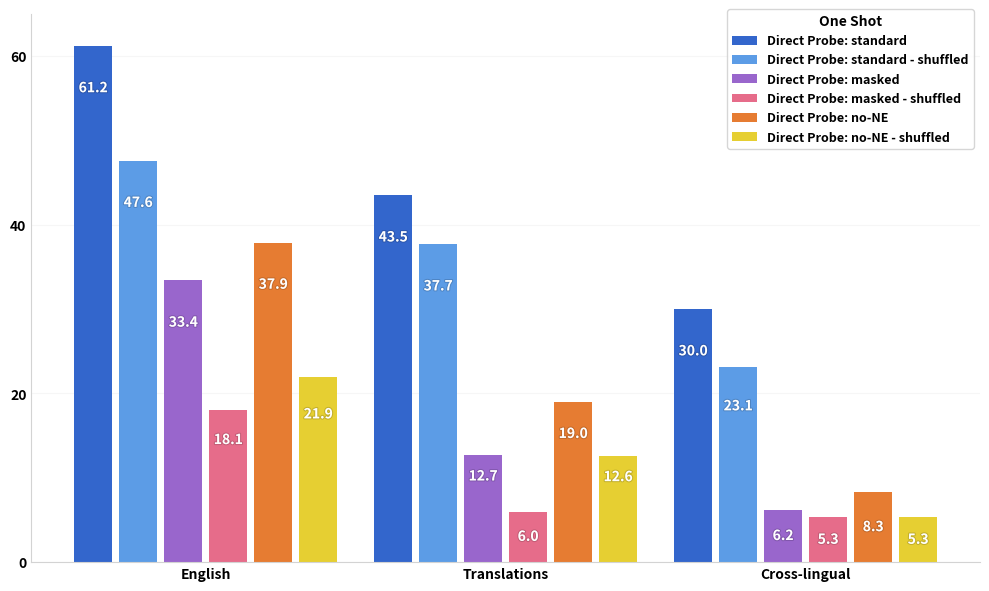

Write Python code to recreate this figure.
import matplotlib.pyplot as plt
import numpy as np
import matplotlib.patheffects as path_effects
import matplotlib.colors as mcolors

# Data from the new image
categories = ['English', 'Translations', 'Cross-lingual']

# Values from the new image
dp_standard = [61.2, 43.5, 30.0]
dp_standard_shuffled = [47.6, 37.7, 23.1]
dp_masked = [33.4, 12.7, 6.2]
dp_masked_shuffled = [18.1, 6.0, 5.3]
dp_no_ne = [37.9, 19.0, 8.3]
dp_no_ne_shuffled = [21.9, 12.6, 5.3]

# Set up the bar positions
x = np.arange(len(categories))
width = 0.125

# Create figure and axis
fig, ax = plt.subplots(figsize=(10, 6))

# Position multipliers for each bar within a group - increased spacing
multipliers = [-3.0, -1.8, -0.6, 0.6, 1.8, 3.0]
positions = []
for i in range(len(categories)):
    for m in multipliers:
        positions.append(i + m * width)

# Define colors and their darker versions
colors = {
    'standard': '#3366CC',
    'standard_shuffled': '#5C9CE6',
    'masked': '#9966CC',
    'masked_shuffled': '#E66C8A',
    'no_ne': '#E67C32',
    'no_ne_shuffled': '#E6CF32'
}

# Function to darken a color
def darken_color(color, factor=0.7):
    """Returns a darker version of the given color"""
    rgb = mcolors.to_rgb(color)
    return tuple(x * factor for x in rgb)

# Create bars with the exact colors from the image
rects1 = ax.bar(positions[::6], dp_standard, width, label='Direct Probe: standard', color=colors['standard'])
rects2 = ax.bar(positions[1::6], dp_standard_shuffled, width, label='Direct Probe: standard - shuffled', color=colors['standard_shuffled'])
rects3 = ax.bar(positions[2::6], dp_masked, width, label='Direct Probe: masked', color=colors['masked'])
rects4 = ax.bar(positions[3::6], dp_masked_shuffled, width, label='Direct Probe: masked - shuffled', color=colors['masked_shuffled'])
rects5 = ax.bar(positions[4::6], dp_no_ne, width, label='Direct Probe: no-NE', color=colors['no_ne'])
rects6 = ax.bar(positions[5::6], dp_no_ne_shuffled, width, label='Direct Probe: no-NE - shuffled', color=colors['no_ne_shuffled'])

# Add value labels ON the bars with matching glow effect
def autolabel(rects, color):
    for rect in rects:
        height = rect.get_height()
        if height < 10:
            y_pos = height/2
        else:
            y_pos = height - min(height * 0.2, 5)
            
        text = ax.text(rect.get_x() + rect.get_width()/2., y_pos,
                f'{height}',
                ha='center', va='center',
                color='white',
                fontsize=10,
                weight='bold')
        # Add glow effect with darker version of bar color
        text.set_path_effects([
            path_effects.Stroke(linewidth=1.5, foreground=darken_color(color), alpha=0.5),
            path_effects.Normal()
        ])

# Apply labels with matching glow colors
autolabel(rects1, colors['standard'])
autolabel(rects2, colors['standard_shuffled'])
autolabel(rects3, colors['masked'])
autolabel(rects4, colors['masked_shuffled'])
autolabel(rects5, colors['no_ne'])
autolabel(rects6, colors['no_ne_shuffled'])

# Customize the graph
ax.set_ylabel('')
ax.set_xticks(x)
ax.set_xticklabels(categories, weight='bold')

# Add y-axis ticks and labels
ax.set_yticks(np.arange(0, 71, 20))
ax.set_yticklabels(['0', '20', '40', '60'], weight='bold')

# Create legend in upper right corner
legend = ax.legend(loc='upper right', bbox_to_anchor=(1.0, 1.02),
              ncol=1, fontsize=9, title='One Shot', 
              title_fontsize=10, frameon=True)

plt.setp(legend.get_title(), weight='bold')
for text in legend.get_texts():
    text.set_weight('bold')

# Add horizontal grid lines
ax.yaxis.grid(True, linestyle='-', alpha=0.2, color='lightgray')
ax.set_axisbelow(True)

# Set spines
ax.spines['top'].set_visible(False)
ax.spines['right'].set_visible(False)
ax.spines['left'].set_visible(True)
ax.spines['left'].set_color('lightgray')
ax.spines['bottom'].set_color('lightgray')

# Set y-axis limits
ax.set_ylim(0, 65)

# Add horizontal grid lines at specific intervals
ax.yaxis.set_major_locator(plt.MultipleLocator(20))
ax.tick_params(axis='y', which='major', length=0)
ax.tick_params(axis='x', which='major', length=0)

# Adjust layout
plt.tight_layout()

# Save the plot
plt.savefig('dp_comparison_graph.png', dpi=300, bbox_inches='tight', transparent=False, facecolor='white')

# Show the plot
plt.show()
